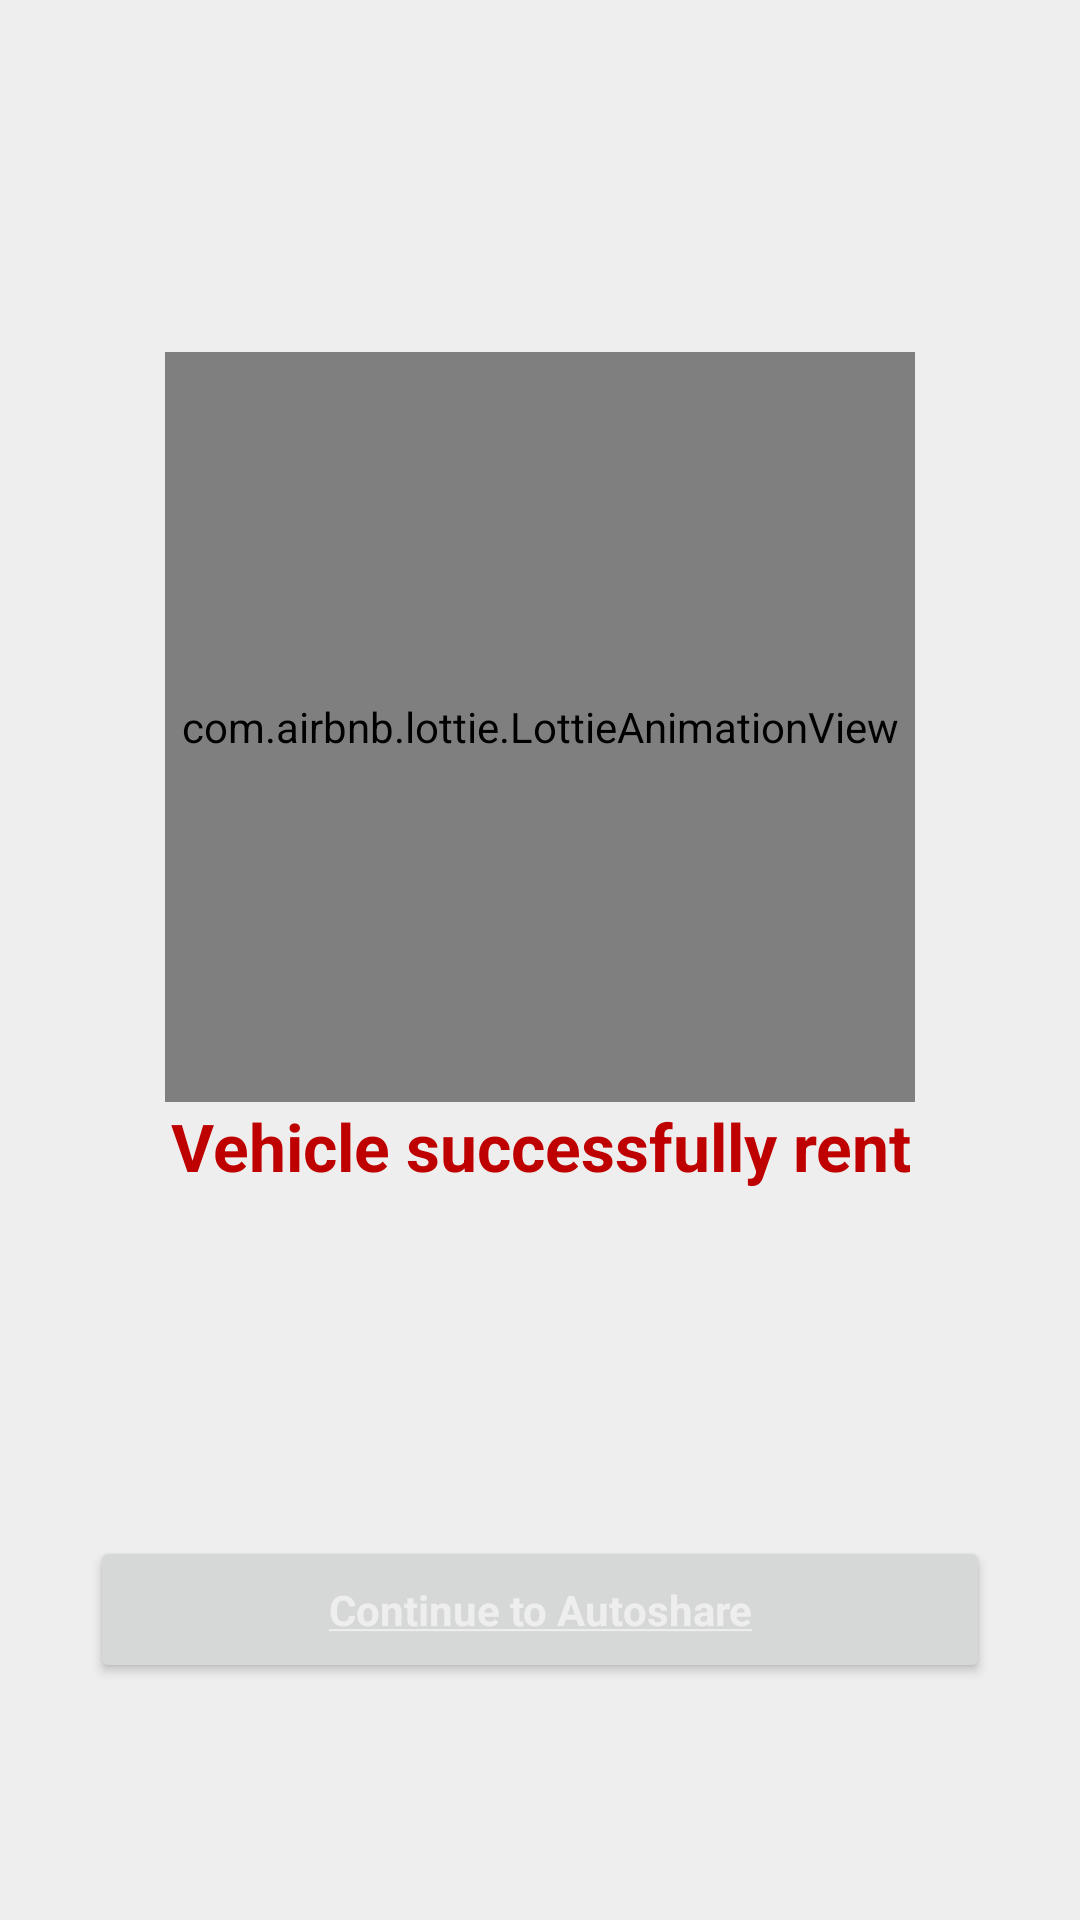

Here is an Android app screen rendered from its layout file. Give the layout XML and the strings, colors and styles it references.
<!-- AndroidManifest.xml: application theme Theme.Autoshare -->
<!-- res/layout/fragment_rent_completed.xml -->
<?xml version="1.0" encoding="utf-8"?>
<RelativeLayout xmlns:android="http://schemas.android.com/apk/res/android"
    xmlns:app="http://schemas.android.com/apk/res-auto"
    xmlns:tools="http://schemas.android.com/tools"
    android:layout_width="match_parent"
    android:layout_height="match_parent"
    android:background="@color/app_white"
    tools:context=".ui.home.user.vehicles.VehicleAddingCompletedFragment">

    <RelativeLayout
        android:id="@+id/rl_message"
        android:layout_width="match_parent"
        android:layout_height="wrap_content"
        android:layout_centerInParent="true"
        android:paddingBottom="100dp">

        <com.airbnb.lottie.LottieAnimationView
            android:id="@+id/animation_success"
            android:layout_width="250dp"
            android:layout_height="250dp"
            android:layout_centerHorizontal="true"
            app:lottie_autoPlay="true"
            app:lottie_loop="false"
            app:lottie_rawRes="@raw/animation_success" />

        <TextView
            android:id="@+id/tv_success"
            android:layout_width="wrap_content"
            android:layout_height="wrap_content"
            android:layout_below="@id/animation_success"
            android:layout_centerHorizontal="true"
            android:layout_marginHorizontal="30dp"
            android:gravity="center"
            android:text="@string/vehicle_rent_successfully"
            android:textColor="@color/basic_red"
            android:textSize="22sp"
            android:textStyle="bold" />

        <com.airbnb.lottie.LottieAnimationView
            android:id="@+id/animation_fail"
            android:layout_width="250dp"
            android:layout_height="250dp"
            android:layout_centerHorizontal="true"
            android:visibility="invisible"
            app:lottie_autoPlay="true"
            app:lottie_loop="false"
            app:lottie_rawRes="@raw/animation_fail" />

        <TextView
            android:id="@+id/tv_fail"
            android:layout_width="wrap_content"
            android:layout_height="wrap_content"
            android:layout_below="@id/animation_fail"
            android:layout_centerHorizontal="true"
            android:layout_marginHorizontal="30dp"
            android:gravity="center"
            android:text="@string/error_adding_vehicle_please_try_again"
            android:textColor="@color/basic_red"
            android:textSize="22sp"
            android:textStyle="bold"
            android:visibility="invisible" />
    </RelativeLayout>


    <Button
        android:id="@+id/button"
        style="@style/ButtonsStyle"
        android:layout_above="@id/tv_continue"
        android:layout_centerHorizontal="true"
        android:text="@string/continue_to_autoshare" />

    <TextView
        android:id="@+id/tv_continue"
        android:layout_width="wrap_content"
        android:layout_height="wrap_content"
        android:layout_alignParentBottom="true"
        android:layout_centerHorizontal="true"
        android:layout_marginTop="10dp"
        android:layout_marginBottom="50dp"
        android:clickable="true"
        android:focusable="true"
        android:text="@string/continue_to_autoshare"
        android:textColor="@color/basic_grey"
        android:visibility="invisible"/>

</RelativeLayout>
<!-- resources referenced by this layout -->
<resources>
  <color name="app_white">#eeeeee</color>
  <color name="basic_grey">#1d1d1d</color>
  <color name="basic_red">#bf0000</color>
  <string name="continue_to_autoshare"><u>Continue to Autoshare</u></string>
  <string name="error_adding_vehicle_please_try_again">Error adding vehicle,\nplease try again</string>
  <string name="vehicle_rent_successfully">Vehicle successfully rent</string>
  <style name="ButtonsStyle" parent="Theme.Autoshare">
          <item name="background">@drawable/rounded_corners_box_white</item>
          <item name="android:padding">15dp</item>
          <item name="android:textColor">@color/app_white</item>
          <item name="drawableTint">@color/dark_red</item>
          <item name="android:textStyle">bold</item>
          <item name="android:textSize">14sp</item>
          <item name="android:layout_width">match_parent</item>
          <item name="android:layout_height">wrap_content</item>
          <item name="android:layout_marginStart">30dp</item>
          <item name="android:layout_marginEnd">30dp</item>
      </style>
  <style name="Theme.Autoshare" parent="Theme.MaterialComponents.Light.NoActionBar">
          
          <item name="colorPrimary">#bf0000</item>
          <item name="colorPrimaryVariant">#870000</item>
          <item name="colorOnPrimary">#dddddd</item>
          <item name="colorSurface">#eeeeee</item>
          <item name="colorError">#fa4c2e</item>
          
          <item name="colorSecondary">#444444</item>
          <item name="colorSecondaryVariant">#1d1d1d</item>
          <item name="colorOnSecondary">#111111</item>
          
          <item name="android:statusBarColor" tools:targetApi="l">#bf0000</item>
          
  
          <item name="colorPrimaryDark">#870000</item>
  
          <item name="android:windowDrawsSystemBarBackgrounds">true</item>
  
      </style>
  <!-- drawable rounded_corners_box_white (drawable) -->
  <?xml version="1.0" encoding="utf-8"?>
  <shape xmlns:android="http://schemas.android.com/apk/res/android">
      <solid android:color="@color/app_white"/>
      <corners android:radius="12dp"/>
      <padding android:left="0dp" android:top="0dp" android:right="0dp" android:bottom="0dp" />
  </shape>
  <color name="dark_red">#870000</color>
</resources>
